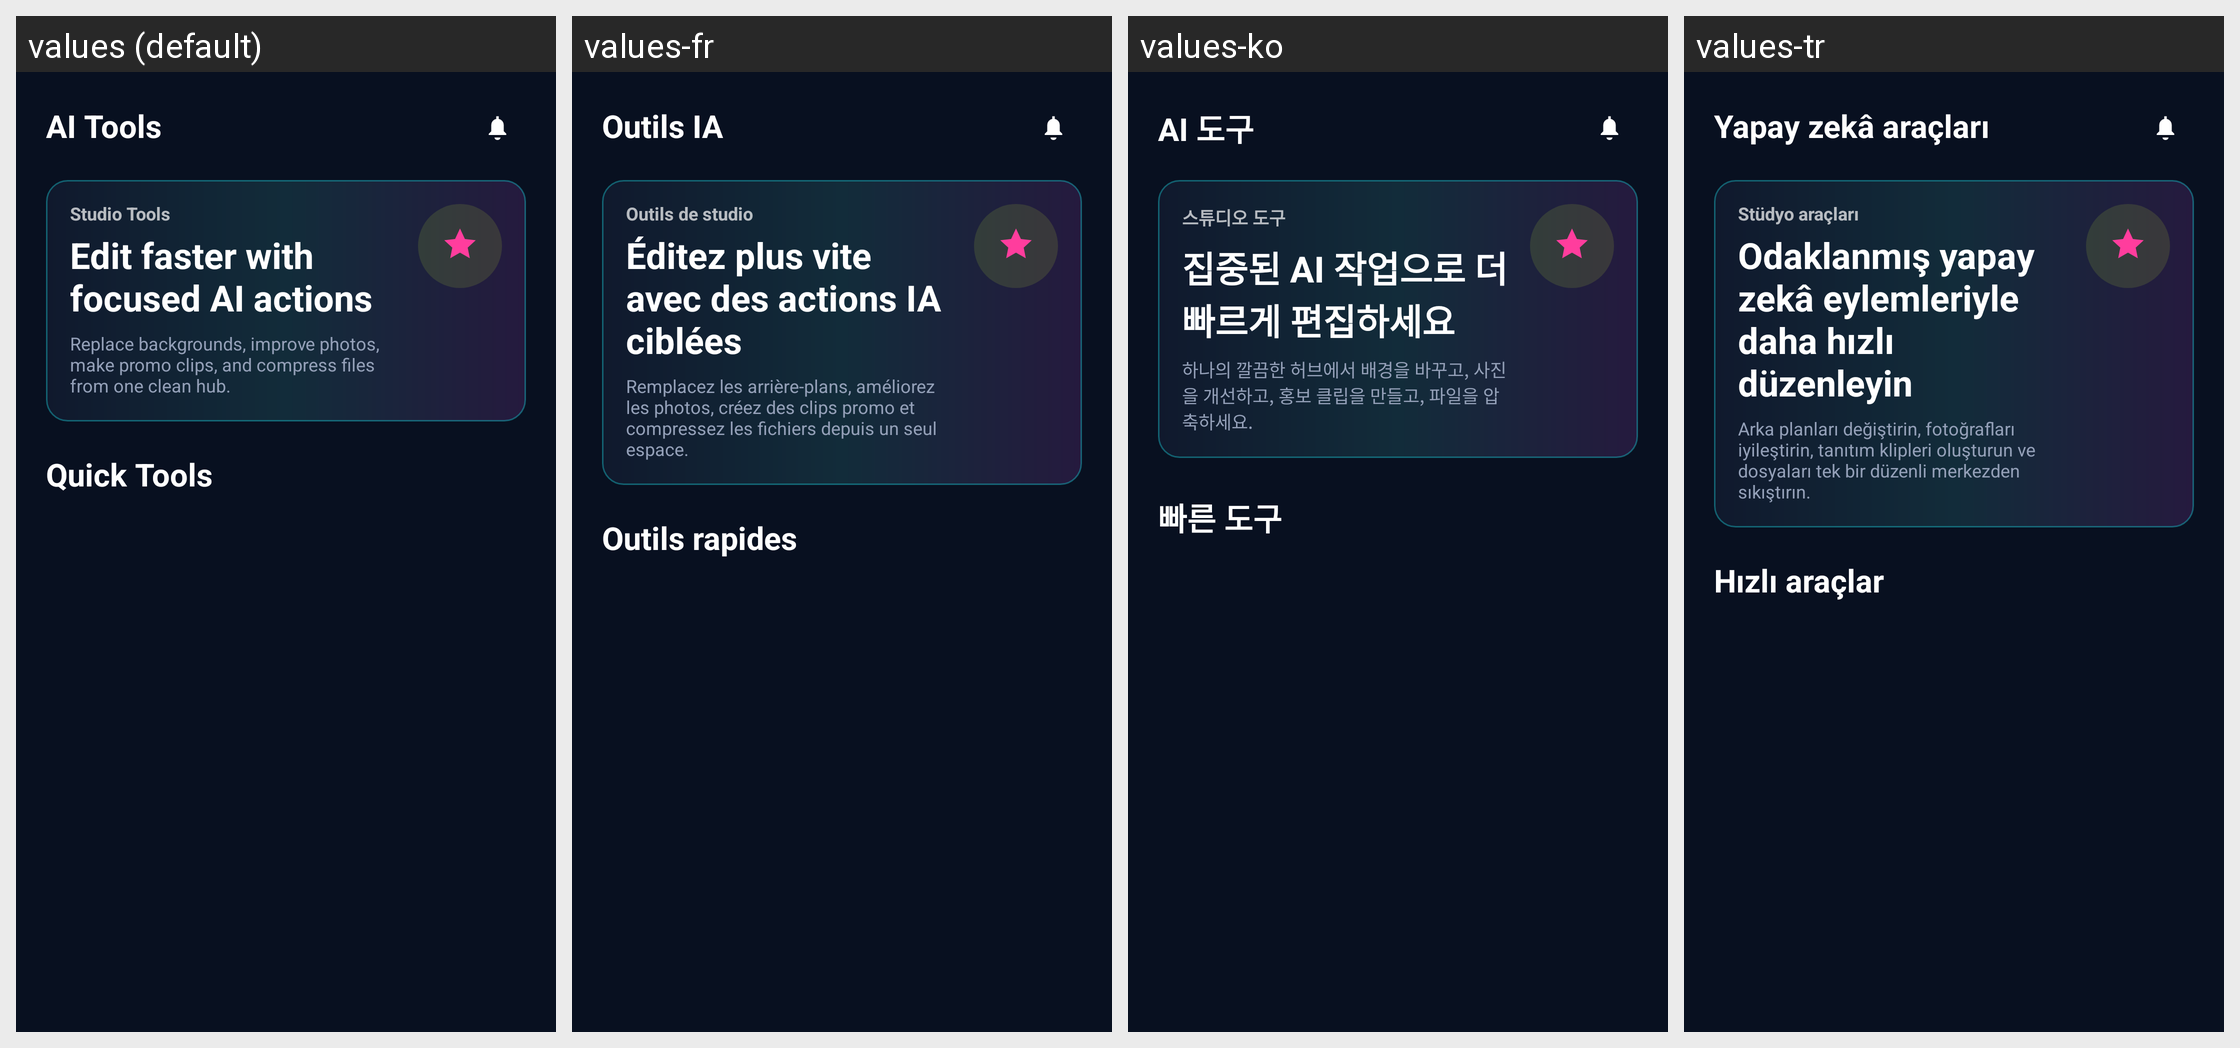

This grid shows one Android layout under several languages. Give, for every string resource on the screen, its name, the default text and each shown locale's text.
Android screen res/layout/ai_tools_screen.xml rendered under 4 locales, left to right: values (default), values-fr, values-ko, values-tr. Device: Nexus 5 (rendered at 1080×1920; each locale shown at half size, 540×960, under a caption strip naming it); theme Theme.LumoraAI.
Other locales in the repository, not shown: values-ar, values-de, values-es, values-hi, values-it, values-pt, values-vi, values-zh.
Strings drawn on this screen, with the default value and each locale's value (text and hints the layout hard-codes, and strings that could not be matched under every locale, appear in the picture but are not listed):

ui_ai_tools
  values: AI Tools
  values-fr: Outils IA
  values-ko: AI 도구
  values-tr: Yapay zekâ araçları

ui_studio_tools
  values: Studio Tools
  values-fr: Outils de studio
  values-ko: 스튜디오 도구
  values-tr: Stüdyo araçları

ui_edit_faster_with_focused_ai_actions
  values: Edit faster with focused AI actions
  values-fr: Éditez plus vite avec des actions IA ciblées
  values-ko: 집중된 AI 작업으로 더 빠르게 편집하세요
  values-tr: Odaklanmış yapay zekâ eylemleriyle daha hızlı düzenleyin

ui_replace_backgrounds_improve_photos_make_promo_clips_and_compress_files
  values: Replace backgrounds, improve photos, make promo clips, and compress files from one clean hub.
  values-fr: Remplacez les arrière-plans, améliorez les photos, créez des clips promo et compressez les fichiers depuis un seul espace.
  values-ko: 하나의 깔끔한 허브에서 배경을 바꾸고, 사진을 개선하고, 홍보 클립을 만들고, 파일을 압축하세요.
  values-tr: Arka planları değiştirin, fotoğrafları iyileştirin, tanıtım klipleri oluşturun ve dosyaları tek bir düzenli merkezden sıkıştırın.

ui_quick_tools
  values: Quick Tools
  values-fr: Outils rapides
  values-ko: 빠른 도구
  values-tr: Hızlı araçlar
